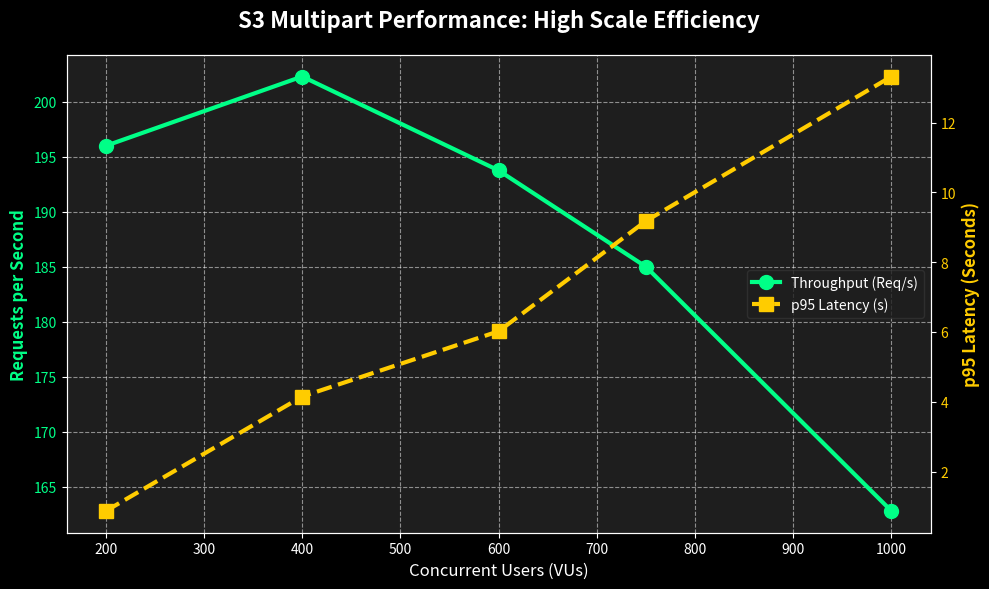

Recreate this plot in Python.
import matplotlib.pyplot as plt
import seaborn as sns
import pandas as pd

# Data updated with your latest 200 VU results
# VUs: 200, 400, 600, 750, 1000
s3_data = {
    'VUs': [200, 400, 600, 750, 1000],
    'Throughput': [195.99, 202.29, 193.75,185, 162.80], # Updated 200 VU RPS
    'p95_Latency': [0.87, 4.15, 6.02, 9.18, 13.32]        # Updated 200 VU p95 (871ms)
}
df_s3 = pd.DataFrame(s3_data)

# --- Dark Mode Styling ---
plt.style.use('dark_background')
fig, ax1 = plt.subplots(figsize=(10, 6), facecolor='#121212')
ax1.set_facecolor('#1e1e1e')

# Primary Axis: Throughput (Neon Green)
tp_color = '#00ff87'
ln1 = ax1.plot(df_s3['VUs'], df_s3['Throughput'], color=tp_color, marker='o', 
               markersize=10, linewidth=3, label='Throughput (Req/s)')
ax1.set_ylabel('Requests per Second', color=tp_color, fontsize=12, fontweight='bold')
ax1.tick_params(axis='y', labelcolor=tp_color)
ax1.set_xlabel('Concurrent Users (VUs)', fontsize=12, color='white')

# Secondary Axis: Latency (Amber)
ax2 = ax1.twinx()
lat_color = '#ffcc00'
ln2 = ax2.plot(df_s3['VUs'], df_s3['p95_Latency'], color=lat_color, marker='s', 
               markersize=10, linewidth=3, linestyle='--', label='p95 Latency (s)')
ax2.set_ylabel('p95 Latency (Seconds)', color=lat_color, fontsize=12, fontweight='bold')
ax2.tick_params(axis='y', labelcolor=lat_color)
ax1.grid(True, linestyle='--', alpha=0.5)

# Annotation for the new 200 VU data point
# ax1.annotate(f'New Peak RPS: 196', xy=(200, 195.99), xytext=(250, 190),
#              arrowprops=dict(facecolor='white', shrink=0.05, width=1, headwidth=5))

# Title & Legend
plt.title('S3 Multipart Performance: High Scale Efficiency', fontsize=16, pad=20, fontweight='bold')
lines = ln1 + ln2
labels = [l.get_label() for l in lines]
ax1.legend(lines, labels, loc='center right', frameon=True, facecolor='#1e1e1e', edgecolor='#333333')

plt.tight_layout()
plt.show()